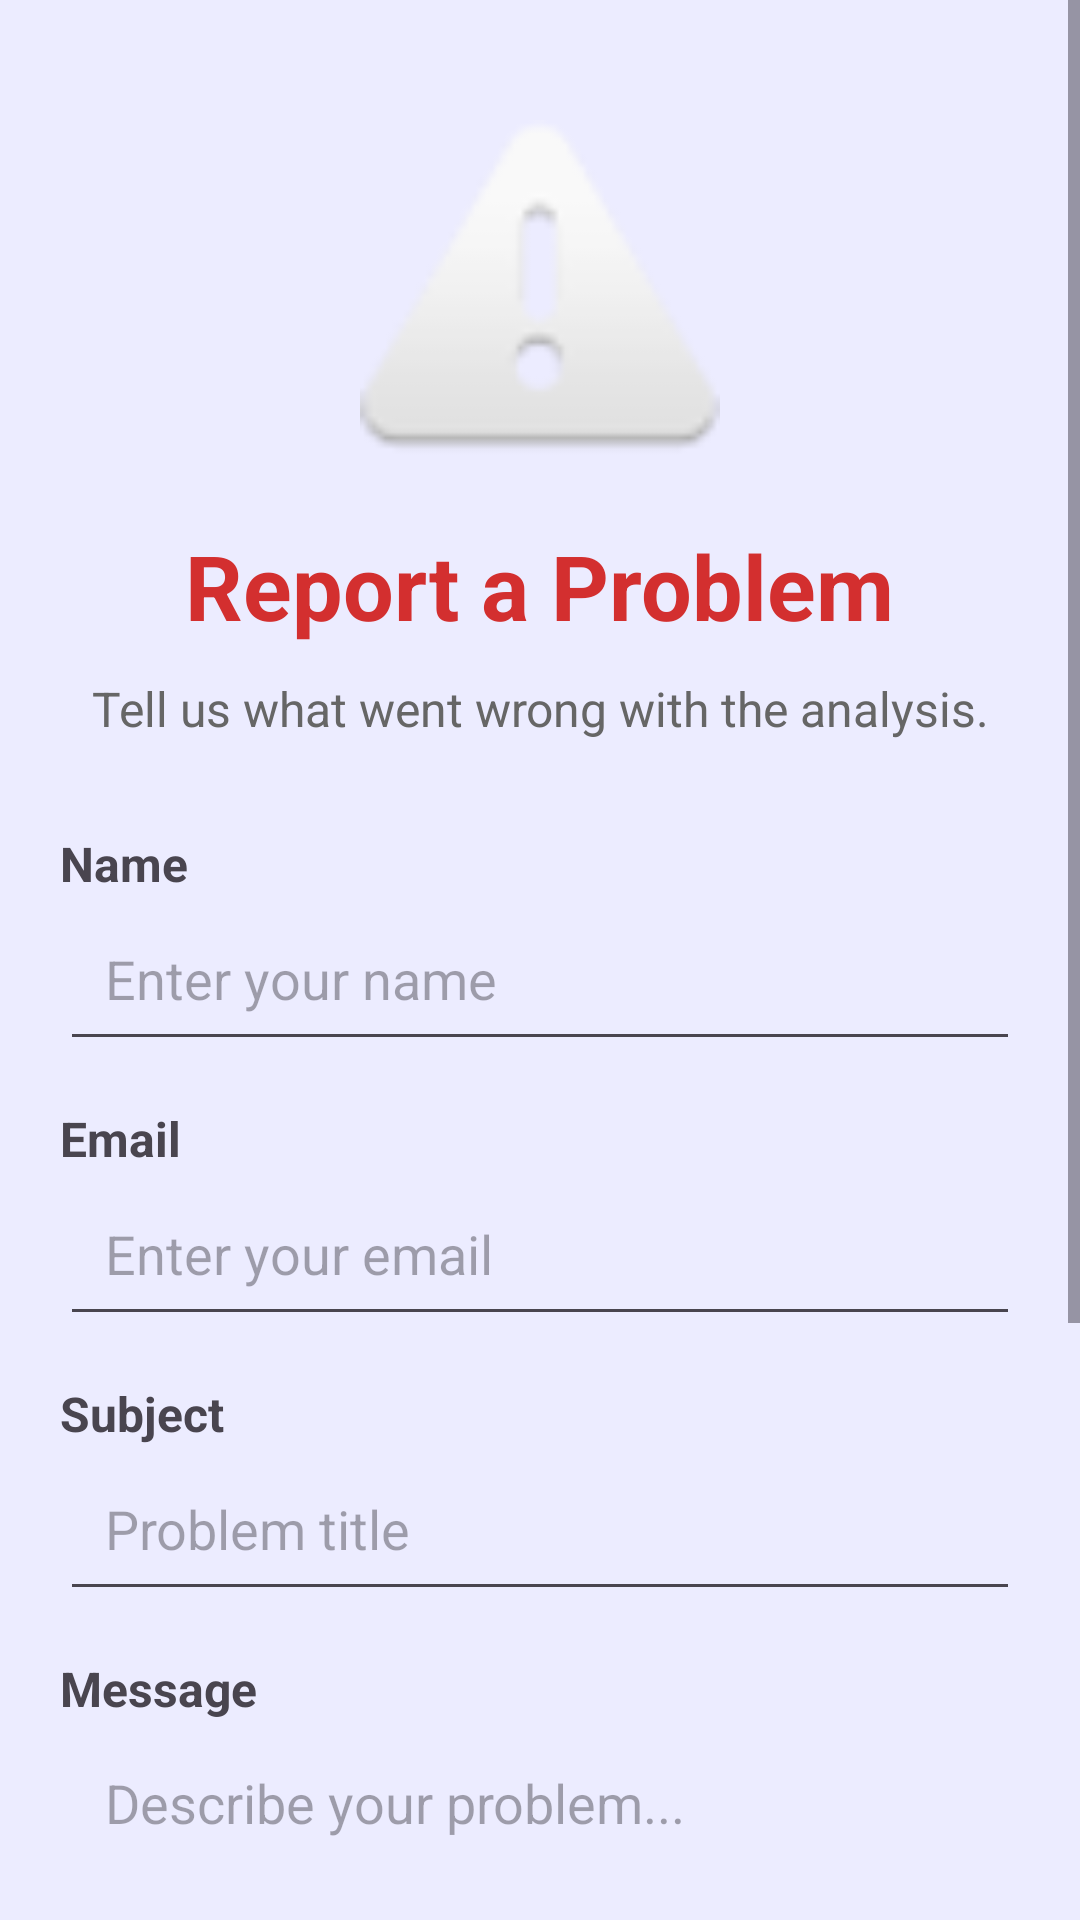

Reconstruct the res/layout file that produces this screen, plus the resources it refers to.
<!-- AndroidManifest.xml: application theme Theme.FactX -->
<!-- res/layout/activity_report_problem.xml -->
<?xml version="1.0" encoding="utf-8"?>
<ScrollView xmlns:android="http://schemas.android.com/apk/res/android"
    android:layout_width="match_parent"
    android:layout_height="match_parent"
    android:background="#ECECFF">

    <LinearLayout
        android:layout_width="match_parent"
        android:layout_height="wrap_content"
        android:orientation="vertical"
        android:padding="20dp">

        

        <ImageView
            android:id="@+id/imgReport"
            android:layout_width="120dp"
            android:layout_height="120dp"
            android:layout_gravity="center"
            android:layout_marginTop="20dp"
            android:src="@android:drawable/ic_dialog_alert" />

        

        <TextView
            android:layout_width="wrap_content"
            android:layout_height="wrap_content"
            android:layout_gravity="center"
            android:layout_marginTop="15dp"
            android:text="Report a Problem"
            android:textColor="#D32F2F"
            android:textSize="30sp"
            android:textStyle="bold" />

        

        <TextView
            android:layout_width="wrap_content"
            android:layout_height="wrap_content"
            android:layout_gravity="center"
            android:layout_marginTop="10dp"
            android:gravity="center"
            android:text="Tell us what went wrong with the analysis."
            android:textColor="#666666"
            android:textSize="16sp" />

        

        <TextView
            android:layout_width="wrap_content"
            android:layout_height="wrap_content"
            android:layout_marginTop="30dp"
            android:text="Name"
            android:textStyle="bold"
            android:textSize="16sp"/>

        <EditText
            android:id="@+id/etName"
            android:layout_width="match_parent"
            android:layout_height="55dp"
            android:hint="Enter your name"
            android:padding="15dp"/>

        

        <TextView
            android:layout_width="wrap_content"
            android:layout_height="wrap_content"
            android:layout_marginTop="15dp"
            android:text="Email"
            android:textStyle="bold"
            android:textSize="16sp"/>

        <EditText
            android:id="@+id/etEmail"
            android:layout_width="match_parent"
            android:layout_height="55dp"
            android:hint="Enter your email"
            android:inputType="textEmailAddress"
            android:padding="15dp"/>

        

        <TextView
            android:layout_width="wrap_content"
            android:layout_height="wrap_content"
            android:layout_marginTop="15dp"
            android:text="Subject"
            android:textStyle="bold"
            android:textSize="16sp"/>

        <EditText
            android:id="@+id/etSubject"
            android:layout_width="match_parent"
            android:layout_height="55dp"
            android:hint="Problem title"
            android:padding="15dp"/>

        

        <TextView
            android:layout_width="wrap_content"
            android:layout_height="wrap_content"
            android:layout_marginTop="15dp"
            android:text="Message"
            android:textStyle="bold"
            android:textSize="16sp"/>

        <EditText
            android:id="@+id/etMessage"
            android:layout_width="match_parent"
            android:layout_height="180dp"
            android:gravity="top|start"
            android:hint="Describe your problem..."
            android:inputType="textMultiLine"
            android:minLines="6"
            android:padding="15dp"/>

        

        <Button
            android:id="@+id/btnSubmit"
            android:layout_width="match_parent"
            android:layout_height="55dp"
            android:layout_marginTop="30dp"
            android:text="Submit Report"
            android:textAllCaps="false"
            android:textStyle="bold"
            android:textSize="18sp"
            android:backgroundTint="#D32F2F"
            android:textColor="#FFFFFF"/>

        

        <Button
            android:id="@+id/btnCancel"
            android:layout_width="match_parent"
            android:layout_height="55dp"
            android:layout_marginTop="15dp"
            android:text="Cancel"
            android:textAllCaps="false"
            android:textStyle="bold"
            android:textSize="18sp"
            android:backgroundTint="#9E9E9E"
            android:textColor="#FFFFFF"/>

    </LinearLayout>

</ScrollView>
<!-- resources referenced by this layout -->
<resources>
  <style name="Theme.FactX" parent="Base.Theme.FactX" />
  <style name="Base.Theme.FactX" parent="Theme.Material3.DayNight.NoActionBar">
          
          
      </style>
</resources>
